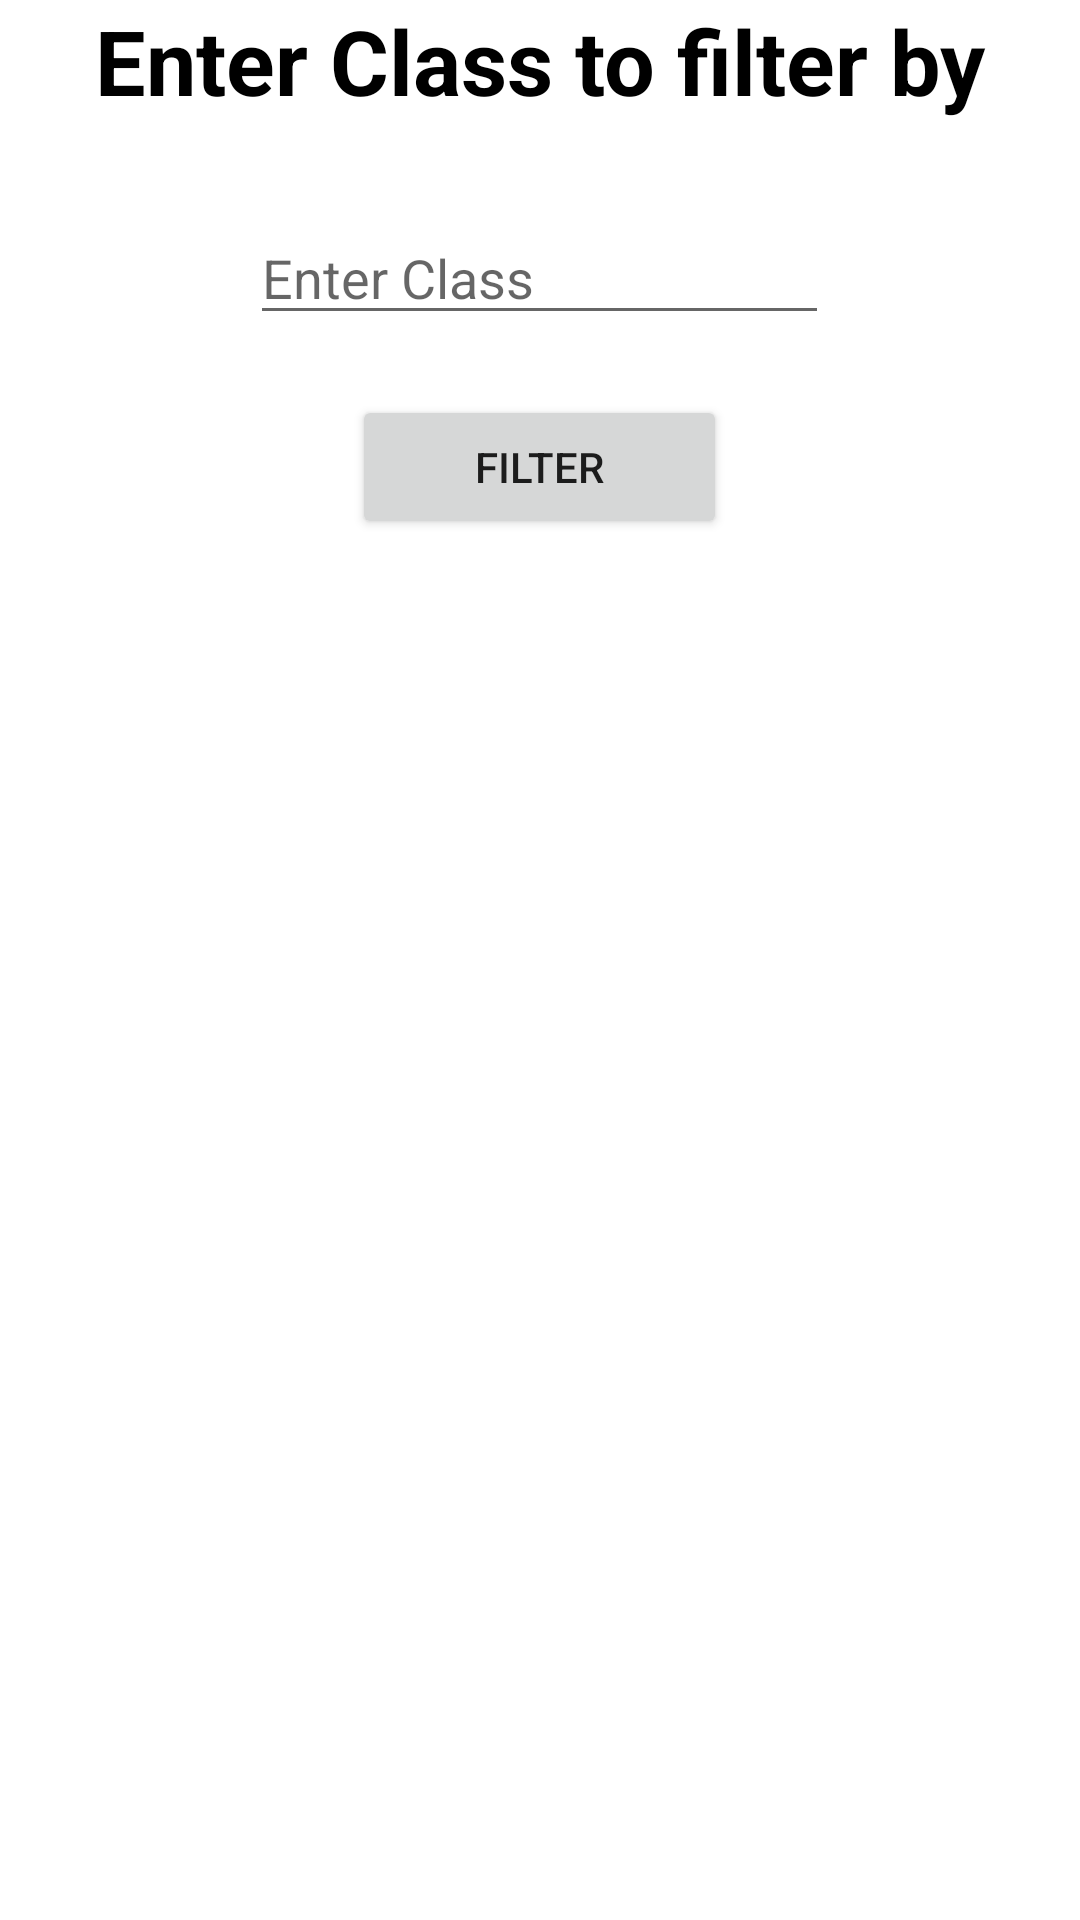

This screen was rendered from an Android layout file. Write that file and the resources it references.
<!-- AndroidManifest.xml: application theme Theme.SQLITEFINALTASK -->
<!-- res/layout/dialog.xml -->
<?xml version="1.0" encoding="utf-8"?>
<LinearLayout xmlns:android="http://schemas.android.com/apk/res/android"
    android:layout_width="match_parent"
    android:layout_height="match_parent"
    xmlns:tools="http://schemas.android.com/tools"
    tools:ignore="HardcodedText"
    android:orientation="vertical"
    android:gravity="center_horizontal">

    <TextView
        android:id="@+id/d_title"
        android:layout_width="match_parent"
        android:layout_height="wrap_content"
        android:gravity="center_horizontal"
        android:text="Enter Class to filter by"
        android:textColor="@color/black"
        android:textSize="30sp"
        android:textStyle="bold" />

    <EditText
        android:id="@+id/et_filter"
        android:layout_width="193dp"
        android:layout_height="wrap_content"
        android:layout_marginTop="30dp"
        android:hint="Enter Class" />

    <Button
        android:id="@+id/btn_filter"
        android:layout_width="125dp"
        android:layout_height="wrap_content"
        android:layout_marginTop="20sp"
        android:text="Filter" />


</LinearLayout>
<!-- resources referenced by this layout -->
<resources>
  <style name="Theme.SQLITEFINALTASK" parent="Theme.MaterialComponents.DayNight.DarkActionBar">
          
          <item name="colorPrimary">@color/purple_500</item>
          <item name="colorPrimaryVariant">@color/purple_700</item>
          <item name="colorOnPrimary">@color/white</item>
          
          <item name="colorSecondary">@color/teal_200</item>
          <item name="colorSecondaryVariant">@color/teal_700</item>
          <item name="colorOnSecondary">@color/black</item>
          
          <item name="android:statusBarColor" tools:targetApi="l">?attr/colorPrimaryVariant</item>
          
      </style>
  <!-- not gathered from this repository: default colours our renderer supplied (Android Studio template values) -->
  <color name="purple_500">#FF6200EE</color>
  <color name="purple_700">#FF3700B3</color>
  <color name="teal_200">#FF03DAC5</color>
  <color name="teal_700">#FF018786</color>
  <color name="black">#FF000000</color>
  <color name="white">#FFFFFFFF</color>
</resources>
